Run: headless pygame with SDL's dummy video driver; simulated clock (each Clock.tick advances the game by its frame time, no real sleeping); random seed 0; keys injected as events and as key.get_pressed() state; mouse plan: one left click at the window centre at the start of phase 2, then a move to the lower-right quarter at the start of phase 3.
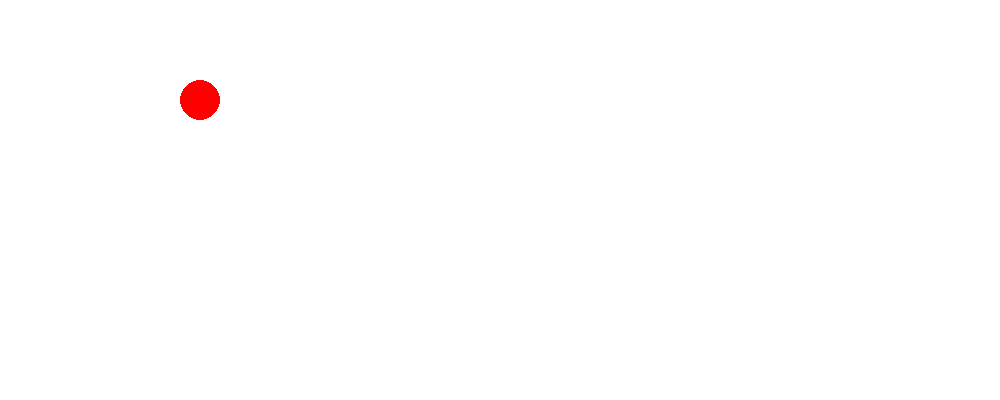
Frame 1 of 4 · flips 1–60 · no input
Frame 2 of 4 · flips 61–180 · clicked the window centre · tapped SPACE, RETURN · held RIGHT (→), D · screen unchanged from frame 1, image omitted
Frame 3 of 4 · flips 181–300 · moved the mouse to the lower-right quarter · held DOWN (↓), S · screen unchanged from frame 2, image omitted
Frame 4 of 4 · flips 301–420 · held LEFT (←), A, UP (↑), W · screen unchanged from frame 3, image omitted

The pygame program that drew these frames:

import pygame as pg
import sys, math
from pygame.locals import *

# initialize the pygame library
pg.init()
# sets the size of the window
winSize = (1000, 400)
window = pg.display.set_mode(winSize)
# The clock will be used to control how fast the screen updates
clock = pg.time.Clock()

# --- default particle
def particle(x=10, y=10, size=15, colour=(0, 0, 255), thickness=2, speed=0, angle=math.pi/2):
    return {'x': x, 'y': y, 'size': size, 'colour': colour, 'thickness': thickness, 'speed': speed, 'angle': angle}


def move(particle):
    """
        move particle by calculating velocity vector
    :param particle:
    :return: particle
    """
    angle = particle['angle']
    speed = particle['speed']
    particle['x'] += math.sin(angle) * speed
    particle['y'] -= math.cos(angle) * speed

    return particle

def draw(particle):
    """
        draws particle in the screen
    :param particle:
    :return: None
    """
    # --- de-encapsulate
    colour = particle['colour']
    size = particle['size']
    thickness = particle['thickness']
    x = particle['x']
    y = particle['y']
    pg.draw.circle(window, colour, (int(x), int(y)), size, thickness)

# --- let's create a single particle
particle = particle(x=200, y=100, thickness=0, size=20, colour=(255, 0, 0))
# --- flag variable to detect when the mouse was pressed

mouse_click = False

while True:  # main game loop
    for event in pg.event.get():
        if event.type is QUIT:
            pg.quit()
            sys.exit()
        # --- Here the mouse x and y position is captured when the mouse left button is pressed
        elif event.type == pg.MOUSEBUTTONDOWN:
            # --- here the mouse's position is read
            (mouseX, mouseY) = pg.mouse.get_pos()
            mouse_click = True
        elif event.type == pg.MOUSEBUTTONUP:
            # --- if the button is released then clear flab
            mouse_click = False

    # --- Draw sprites
    window.fill((255, 255, 255))

    if mouse_click:
        # --- Get the mouse position and move particle in that direction
        dx = mouseX - particle['x']
        dy = mouseY - particle['y']
        # --- dx, dy is where the particle should move to
        particle['angle'] = 0.5*math.pi + math.atan2(dy, dx)
        # --- constant speed
        particle['speed'] = 2.0

    particle = move(particle)
    draw(particle)

    # --- update the screen with what we've drawn.
    pg.display.flip()
    # --- Limit to 60 frames per second
    clock.tick(100)
